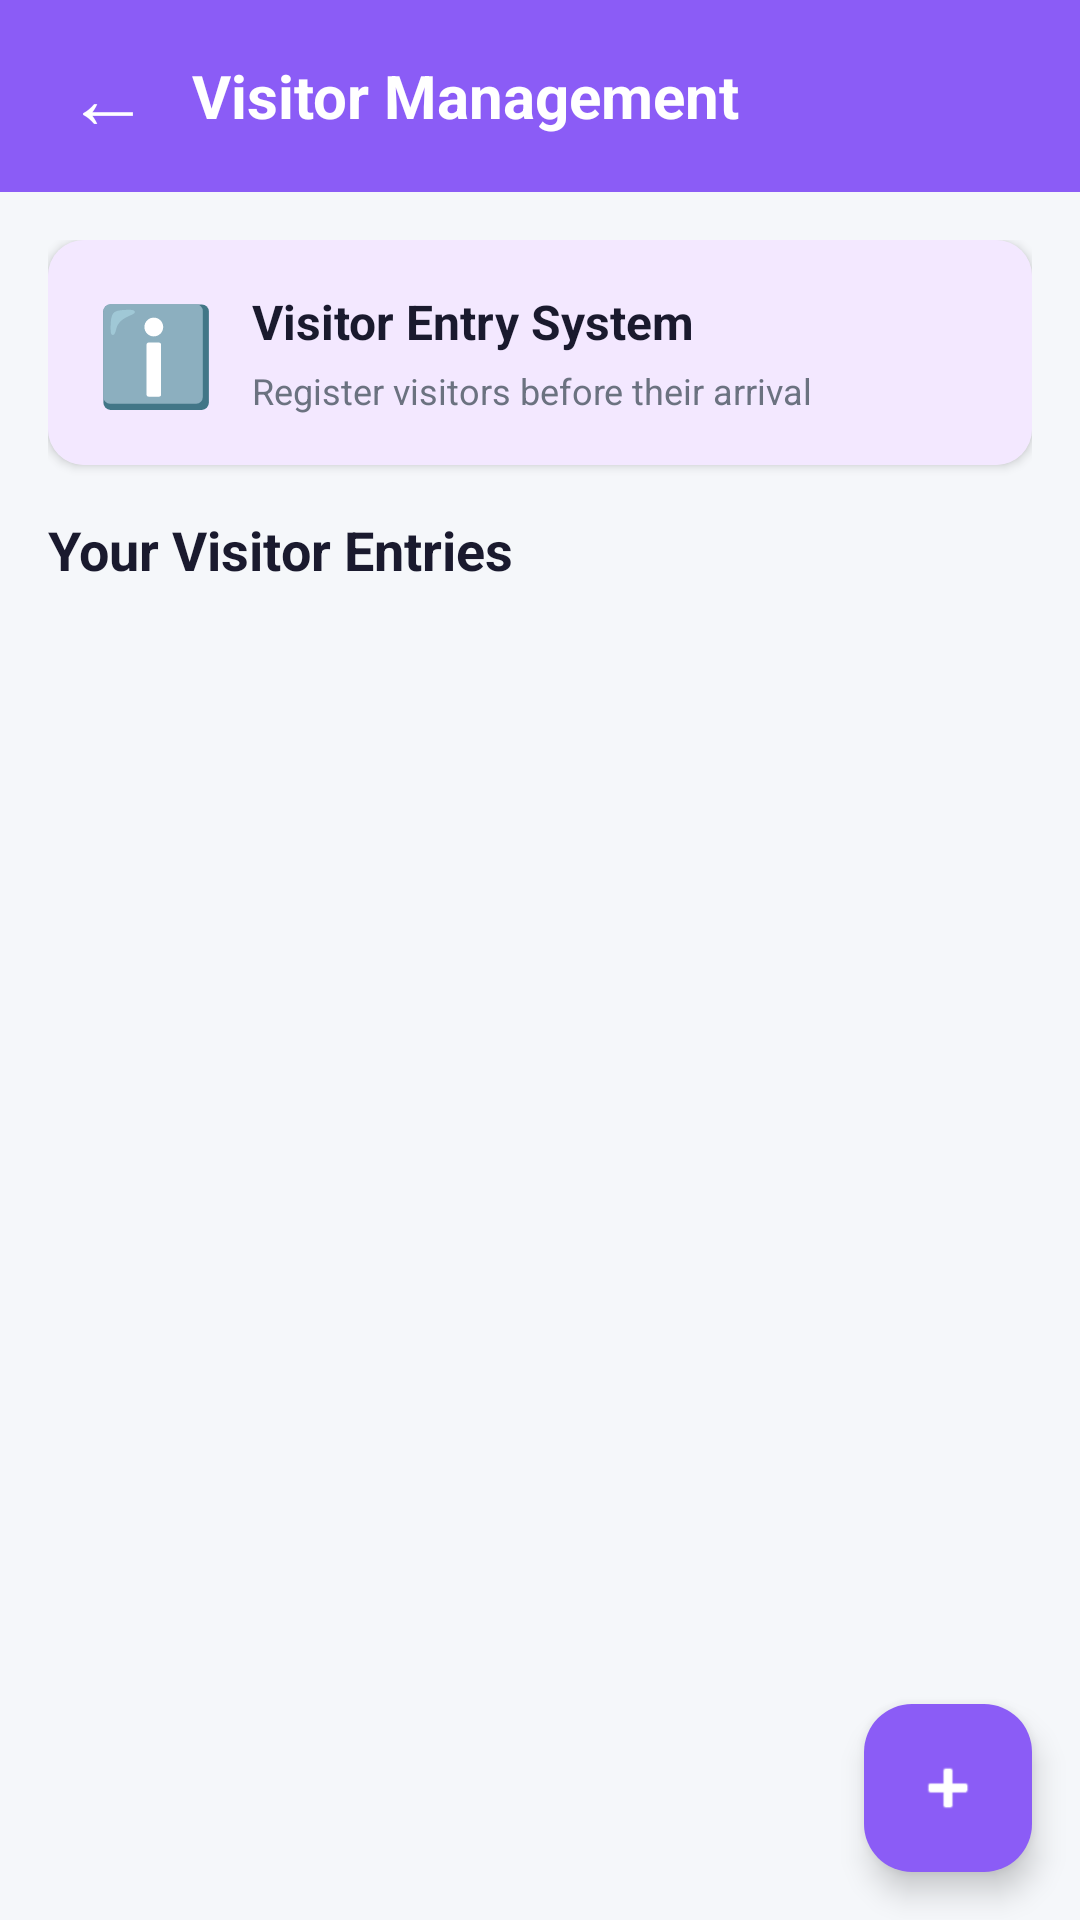

This screen was rendered from an Android layout file. Write that file and the resources it references.
<!-- AndroidManifest.xml: application theme Theme.HostelConnect -->
<!-- res/layout/activity_visitor_management.xml -->
<?xml version="1.0" encoding="utf-8"?>
<androidx.coordinatorlayout.widget.CoordinatorLayout xmlns:android="http://schemas.android.com/apk/res/android"
    xmlns:app="http://schemas.android.com/apk/res-auto"
    android:layout_width="match_parent"
    android:layout_height="match_parent"
    android:background="#F5F7FA">

    <com.google.android.material.appbar.AppBarLayout
        android:layout_width="match_parent"
        android:layout_height="wrap_content"
        android:background="#8B5CF6">

        <androidx.appcompat.widget.Toolbar
            android:layout_width="match_parent"
            android:layout_height="?attr/actionBarSize">

            <LinearLayout
                android:layout_width="match_parent"
                android:layout_height="match_parent"
                android:orientation="horizontal"
                android:gravity="center_vertical">

                <TextView
                    android:id="@+id/btnBack"
                    android:layout_width="40dp"
                    android:layout_height="40dp"
                    android:text="←"
                    android:textSize="28sp"
                    android:textColor="#FFFFFF"
                    android:gravity="center"
                    android:clickable="true"
                    android:focusable="true"
                    android:background="?attr/selectableItemBackgroundBorderless" />

                <TextView
                    android:layout_width="0dp"
                    android:layout_height="wrap_content"
                    android:layout_weight="1"
                    android:text="Visitor Management"
                    android:textColor="#FFFFFF"
                    android:textSize="20sp"
                    android:textStyle="bold"
                    android:layout_marginStart="8dp" />
            </LinearLayout>
        </androidx.appcompat.widget.Toolbar>
    </com.google.android.material.appbar.AppBarLayout>

    <androidx.core.widget.NestedScrollView
        android:layout_width="match_parent"
        android:layout_height="match_parent"
        app:layout_behavior="@string/appbar_scrolling_view_behavior">

        <LinearLayout
            android:layout_width="match_parent"
            android:layout_height="wrap_content"
            android:orientation="vertical"
            android:padding="16dp">

            <com.google.android.material.card.MaterialCardView
                android:layout_width="match_parent"
                android:layout_height="wrap_content"
                app:cardCornerRadius="12dp"
                app:cardElevation="2dp"
                android:layout_marginBottom="16dp"
                app:strokeWidth="0dp">

                <LinearLayout
                    android:layout_width="match_parent"
                    android:layout_height="wrap_content"
                    android:orientation="horizontal"
                    android:padding="16dp"
                    android:background="#F3E8FF"
                    android:gravity="center_vertical">

                    <TextView
                        android:layout_width="wrap_content"
                        android:layout_height="wrap_content"
                        android:text="ℹ️"
                        android:textSize="32sp" />

                    <LinearLayout
                        android:layout_width="0dp"
                        android:layout_height="wrap_content"
                        android:layout_weight="1"
                        android:orientation="vertical"
                        android:layout_marginStart="12dp">

                        <TextView
                            android:layout_width="wrap_content"
                            android:layout_height="wrap_content"
                            android:text="Visitor Entry System"
                            android:textColor="#1A1A2E"
                            android:textSize="16sp"
                            android:textStyle="bold" />

                        <TextView
                            android:layout_width="wrap_content"
                            android:layout_height="wrap_content"
                            android:text="Register visitors before their arrival"
                            android:textColor="#6B7280"
                            android:textSize="12sp"
                            android:layout_marginTop="4dp" />
                    </LinearLayout>
                </LinearLayout>
            </com.google.android.material.card.MaterialCardView>

            <TextView
                android:layout_width="wrap_content"
                android:layout_height="wrap_content"
                android:text="Your Visitor Entries"
                android:textColor="#1A1A2E"
                android:textSize="18sp"
                android:textStyle="bold"
                android:layout_marginBottom="12dp" />

            <androidx.recyclerview.widget.RecyclerView
                android:id="@+id/recyclerViewVisitors"
                android:layout_width="match_parent"
                android:layout_height="wrap_content"
                android:nestedScrollingEnabled="false" />
        </LinearLayout>
    </androidx.core.widget.NestedScrollView>

    <com.google.android.material.floatingactionbutton.FloatingActionButton
        android:id="@+id/fabAddVisitor"
        android:layout_width="wrap_content"
        android:layout_height="wrap_content"
        android:layout_gravity="bottom|end"
        android:layout_margin="16dp"
        android:src="@android:drawable/ic_input_add"
        app:backgroundTint="#8B5CF6"
        app:tint="#FFFFFF" />
</androidx.coordinatorlayout.widget.CoordinatorLayout>
<!-- resources referenced by this layout -->
<resources>
  <style name="Theme.HostelConnect" parent="Base.Theme.HostelConnect" />
  <style name="Base.Theme.HostelConnect" parent="Theme.Material3.DayNight.NoActionBar">
          
          
      </style>
</resources>
